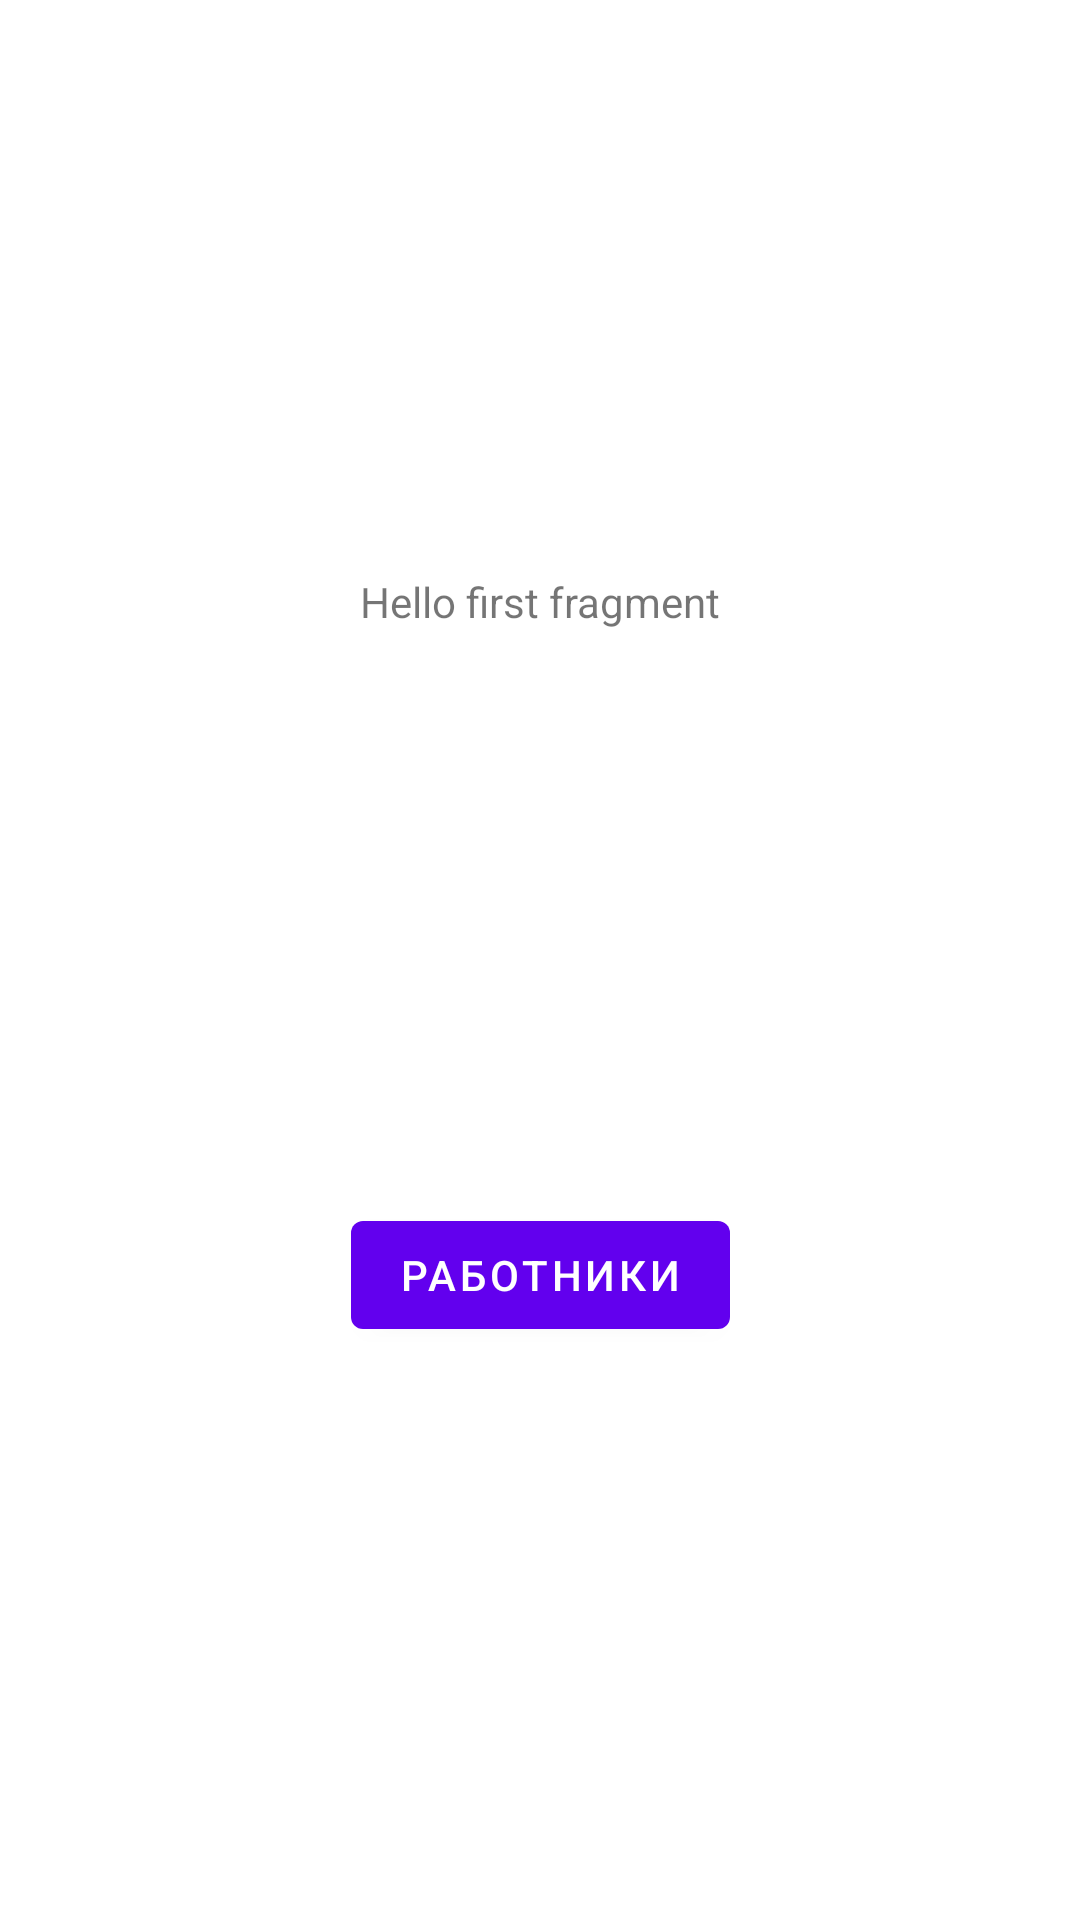

Reconstruct the res/layout file that produces this screen, plus the resources it refers to.
<!-- AndroidManifest.xml: application theme Theme.ZooDatabase -->
<!-- res/layout/fragment_first.xml -->
<?xml version="1.0" encoding="utf-8"?>
<androidx.constraintlayout.widget.ConstraintLayout xmlns:android="http://schemas.android.com/apk/res/android"
    xmlns:app="http://schemas.android.com/apk/res-auto"
    xmlns:tools="http://schemas.android.com/tools"
    android:layout_width="match_parent"
    android:layout_height="match_parent"
    tools:context=".FirstFragment">

    <TextView
        android:id="@+id/textview_first"
        android:layout_width="wrap_content"
        android:layout_height="wrap_content"
        android:text="@string/hello_first_fragment"
        app:layout_constraintBottom_toTopOf="@id/button_first"
        app:layout_constraintEnd_toEndOf="parent"
        app:layout_constraintStart_toStartOf="parent"
        app:layout_constraintTop_toTopOf="parent" />

    <Button
        android:id="@+id/button_first"
        android:layout_width="wrap_content"
        android:layout_height="wrap_content"
        android:text="@string/workers"
        app:layout_constraintBottom_toBottomOf="parent"
        app:layout_constraintEnd_toEndOf="parent"
        app:layout_constraintStart_toStartOf="parent"
        app:layout_constraintTop_toBottomOf="@id/textview_first" />
</androidx.constraintlayout.widget.ConstraintLayout>
<!-- resources referenced by this layout -->
<resources>
  <string name="hello_first_fragment">Hello first fragment</string>
  <string name="workers">Работники</string>&gt;
  <style name="Theme.ZooDatabase" parent="Theme.MaterialComponents.DayNight.DarkActionBar">
          
          <item name="colorPrimary">@color/purple_500</item>
          <item name="colorPrimaryVariant">@color/purple_700</item>
          <item name="colorOnPrimary">@color/white</item>
          
          <item name="colorSecondary">@color/teal_200</item>
          <item name="colorSecondaryVariant">@color/teal_700</item>
          <item name="colorOnSecondary">@color/black</item>
          
          <item name="android:statusBarColor">?attr/colorPrimaryVariant</item>
          
      </style>
  <!-- not gathered from this repository: default colours our renderer supplied (Android Studio template values) -->
  <color name="purple_500">#FF6200EE</color>
  <color name="purple_700">#FF3700B3</color>
  <color name="teal_200">#FF03DAC5</color>
  <color name="teal_700">#FF018786</color>
  <color name="black">#FF000000</color>
  <color name="white">#FFFFFFFF</color>
</resources>
